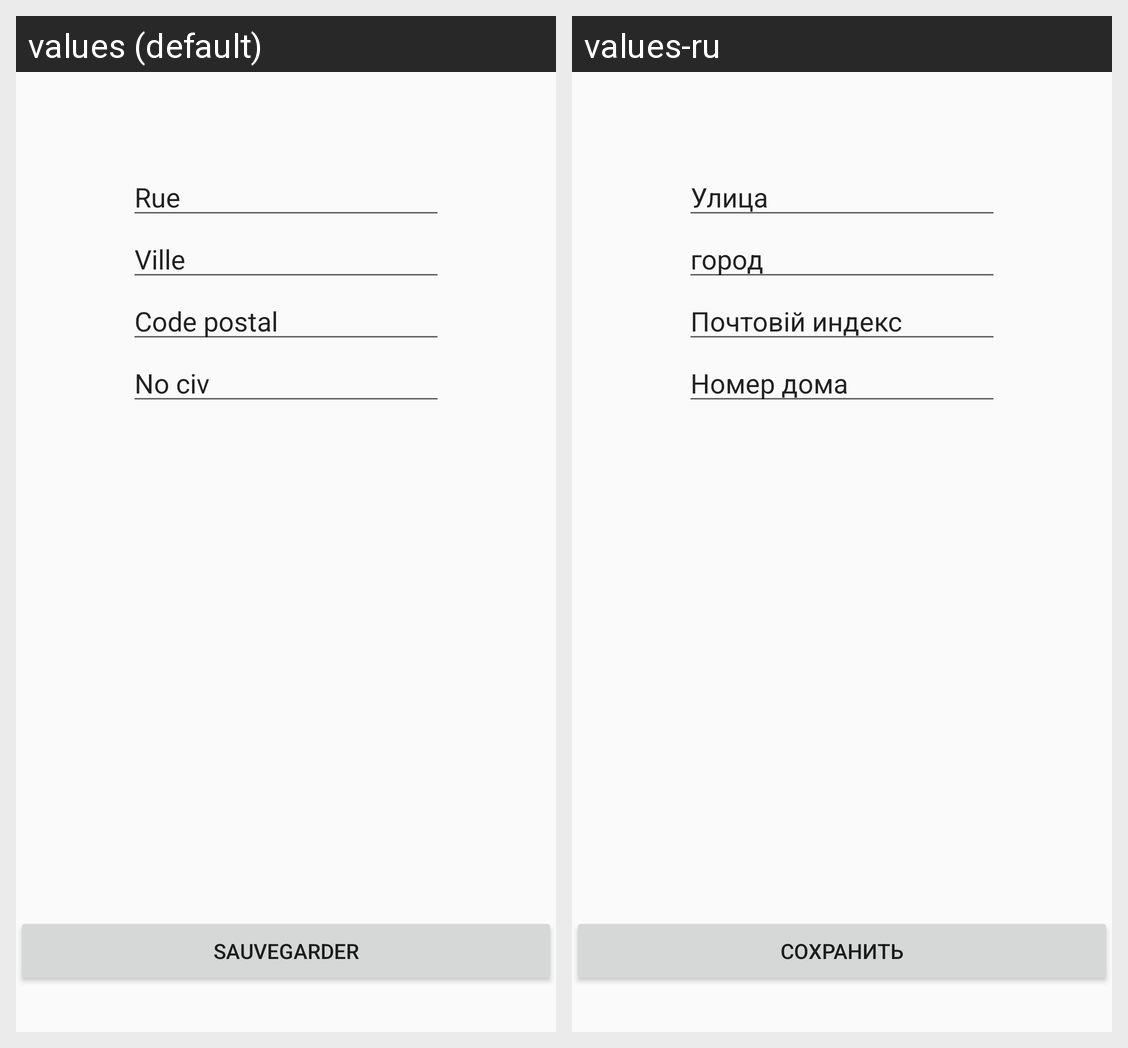

Translations of the strings shown on this Android screen, per locale in the grid:
Android screen res/layout/fragment_modaddress.xml rendered under 2 locales, left to right: values (default), values-ru. Device: Nexus 5 (rendered at 1080×1920; each locale shown at half size, 540×960, under a caption strip naming it); theme AppTheme.
Strings drawn on this screen, with the default value and each locale's value (text and hints the layout hard-codes, and strings that could not be matched under every locale, appear in the picture but are not listed):

NoCiv
  values: No civ
  values-ru: Номер дома

Rue
  values: Rue
  values-ru: Улица

Ville
  values: Ville
  values-ru: город

CodePostal
  values: Code postal
  values-ru: Почтовій индекс

save
  values: Sauvegarder
  values-ru: Сохранить
